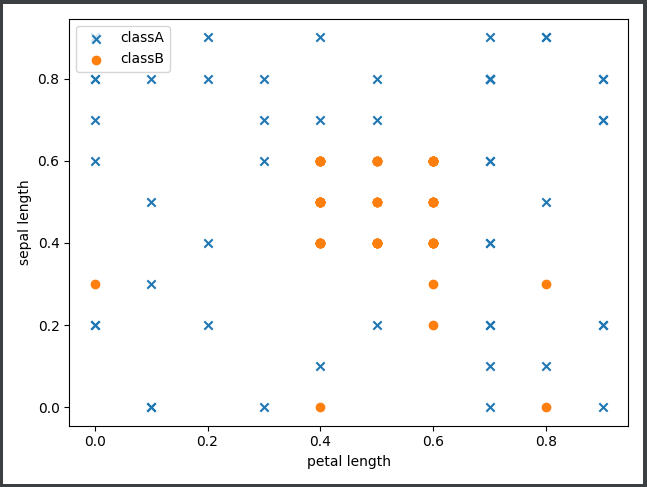

The table this chart was drawn from, first rows:
0.5, 0.4, 0.0
0.4, 0.4, 0.0
0.6, 0.5, 0.0
0.6, 0.5, 0.0
0.4, 0.5, 0.0
0.6, 0.6, 0.0
0.4, 0.6, 0.0
0.6, 0.4, 0.0
0.5, 0.4, 0.0
0.5, 0.6, 0.0
0.4, 0.4, 0.0
0.4, 0.4, 0.0
0.6, 0.6, 0.0
0.4, 0.6, 0.0
0.5, 0.6, 0.0
0.5, 0.4, 0.0
0.4, 0.5, 0.0
0.5, 0.4, 0.0
0.4, 0.6, 0.0
0.4, 0.6, 0.0
0.4, 0.5, 0.0
0.4, 0.6, 0.0
0.5, 0.5, 0.0
0.6, 0.5, 0.0
0.6, 0.6, 0.0
0.4, 0.6, 0.0
0.6, 0.4, 0.0
0.6, 0.6, 0.0
0.5, 0.5, 0.0
0.5, 0.6, 0.0
0.4, 0.5, 0.0
0.6, 0.5, 0.0
0.4, 0.4, 0.0
0.5, 0.6, 0.0
0.5, 0.4, 0.0
0.5, 0.6, 0.0
0.6, 0.4, 0.0
0.6, 0.6, 0.0
0.5, 0.4, 0.0
0.4, 0.5, 0.0
0.5, 0.6, 0.0
0.4, 0.4, 0.0
0.5, 0.5, 0.0
0.6, 0.6, 0.0
0.4, 0.6, 0.0
0.4, 0.4, 0.0
0.6, 0.5, 0.0
0.4, 0.5, 0.0
0.4, 0.4, 0.0
0.4, 0.4, 0.0
0.4, 0.5, 0.0
0.6, 0.5, 0.0
0.6, 0.4, 0.0
0.5, 0.6, 0.0
0.5, 0.5, 0.0
0.6, 0.6, 0.0
0.1, 0.3, 1.0
0.6, 0.1, 1.0
0.4, 0.1, 1.0
0.8, 0.3, 1.0
0.6, 0.3, 1.0
... 51 more rows
